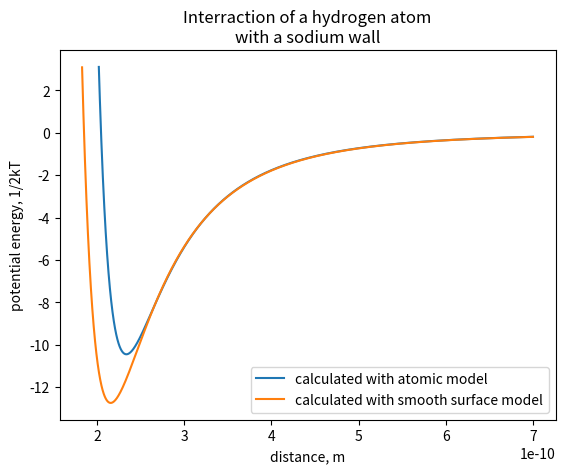

Generate this figure with matplotlib:
import matplotlib.pyplot as plt

a = 3.57728614907441140518e-136
b = 3.53234992160629284088e-78
alpha = 3.872e-117
beta = 9.557e-59
D = 2.4233920160704021815e-10
kT_2 = 2.07e-21

L1 = 7e-10
dx = 1e-13



def get_energy_atomic(x):
    out = 0
    
    for y_ind in range(-10, 10):
        for z_ind in range(-10, 10):
            r2 = x**2 + (y_ind * D)**2 + (z_ind * D)**2
            
            out += a / r2**6 - b / r2**3
    
    return out

def get_energy_smooth(x):
    return alpha / x**10 - beta / x**4



atomic_xlist = []
atomic_elist = []
x = L1
relative_energy = 0
while(relative_energy < 3):
    atomic_xlist.append(x)
    
    relative_energy = get_energy_atomic(x) / kT_2
    atomic_elist.append(relative_energy)
    
    x -= dx
    
smooth_xlist = []
smooth_elist = []
x = L1
relative_energy = 0
while(relative_energy < 3):
    smooth_xlist.append(x)
    
    relative_energy = get_energy_smooth(x) / kT_2
    smooth_elist.append(relative_energy)
    
    x -= dx
    
plt.plot(atomic_xlist, atomic_elist)
plt.plot(smooth_xlist, smooth_elist)
plt.xlabel('distance, m')
plt.ylabel('potential energy, 1/2kT')
plt.title('Interraction of a hydrogen atom\nwith a sodium wall')
plt.legend(('calculated with atomic model', 'calculated with smooth surface model'),
           loc='lower right')
plt.show()